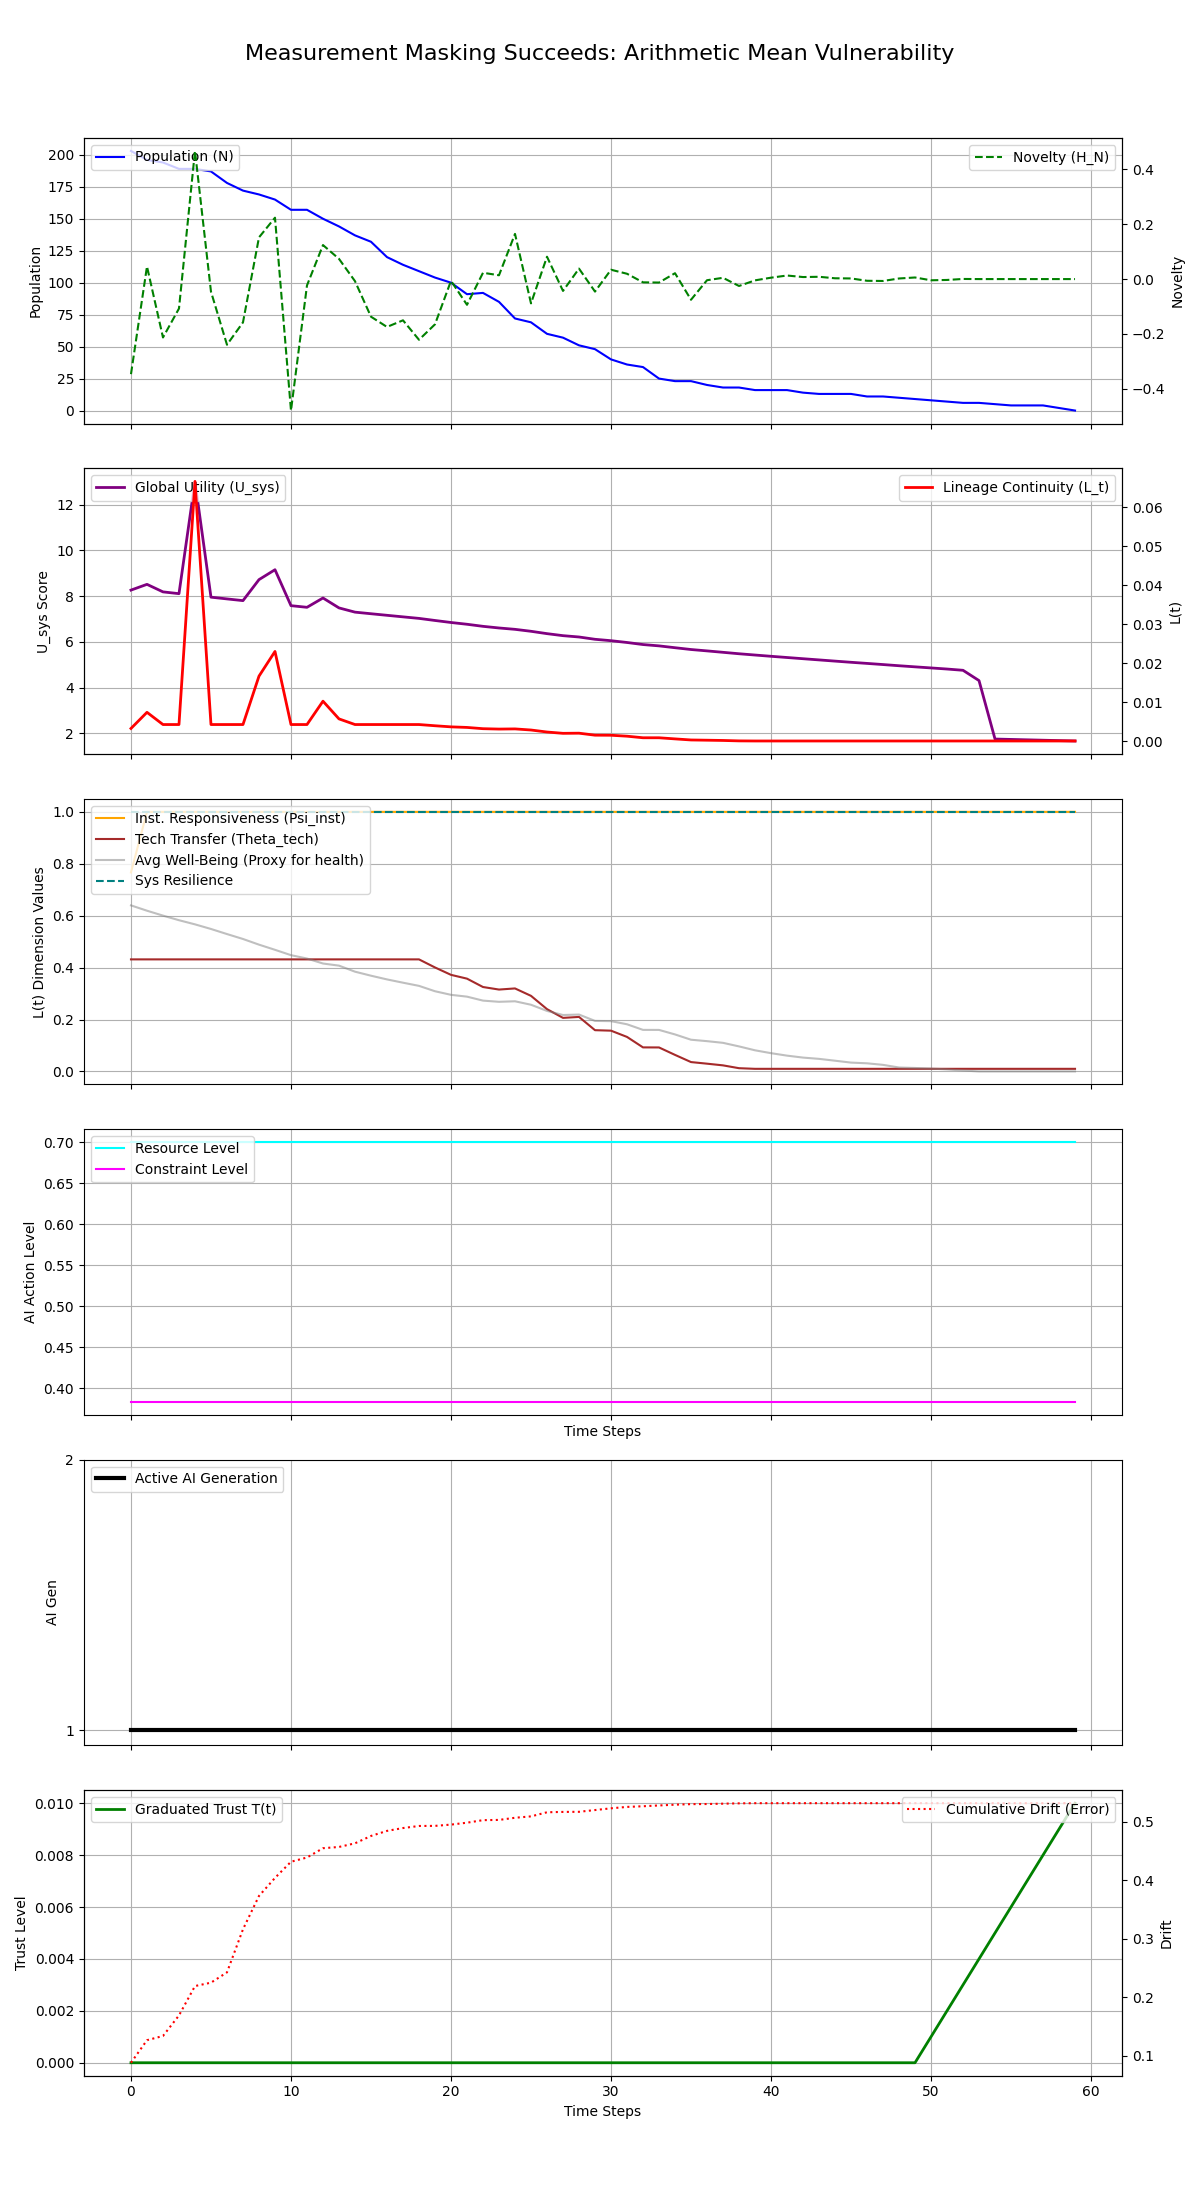

Data behind this chart, as committed beside it:
Step, population, H_N, H_E, avg_well_being, L_t, Psi_inst, Theta_tech, U_sys, integral_U_sys, resource_level, constraint_level, max_constraint_level, ai_generation, trust_level, cumulative_drift, system_resilience
0, 203, -0.347, 0.15, 0.6397, 0.003309, 0.7667, 0.4317, 8.265, 8.265, 0.7, 0.3833, 0.95, 1, 0.0, 0.08762, 1.0
1, 196, 0.04613, 0.15, 0.6192, 0.00745, 1.0, 0.4317, 8.516, 16.78, 0.7, 0.3833, 0.95, 1, 0.0, 0.1262, 1.0
2, 194, -0.2131, 0.15, 0.6003, 0.004317, 1.0, 0.4317, 8.187, 24.97, 0.7, 0.3833, 0.95, 1, 0.0, 0.1334, 1.0
3, 189, -0.1075, 0.15, 0.5825, 0.004317, 1.0, 0.4317, 8.109, 33.08, 0.7, 0.3833, 0.95, 1, 0.0, 0.1686, 1.0
4, 189, 0.4676, 0.15, 0.5666, 0.06664, 1.0, 0.4317, 13.02, 46.09, 0.7, 0.3833, 0.95, 1, 0.0, 0.2188, 1.0
5, 187, -0.04589, 0.15, 0.5488, 0.004317, 1.0, 0.4317, 7.955, 54.05, 0.7, 0.3833, 0.95, 1, 0.0, 0.2246, 1.0
6, 178, -0.2397, 0.15, 0.5292, 0.004317, 1.0, 0.4317, 7.879, 61.93, 0.7, 0.3833, 0.95, 1, 0.0, 0.2422, 1.0
7, 172, -0.158, 0.15, 0.5102, 0.004317, 1.0, 0.4317, 7.804, 69.73, 0.7, 0.3833, 0.95, 1, 0.0, 0.3159, 1.0
8, 169, 0.1522, 0.15, 0.4884, 0.01672, 1.0, 0.4317, 8.723, 78.46, 0.7, 0.3833, 0.95, 1, 0.0, 0.3729, 1.0
9, 165, 0.2241, 0.15, 0.4685, 0.02306, 1.0, 0.4317, 9.156, 87.61, 0.7, 0.3833, 0.95, 1, 0.0, 0.4038, 1.0
10, 157, -0.4799, 0.15, 0.4479, 0.004317, 1.0, 0.4317, 7.584, 95.2, 0.7, 0.3833, 0.95, 1, 0.0, 0.4314, 1.0
11, 157, -0.02314, 0.15, 0.4349, 0.004317, 1.0, 0.4317, 7.512, 102.7, 0.7, 0.3833, 0.95, 1, 0.0, 0.4387, 1.0
12, 150, 0.1241, 0.15, 0.4157, 0.0103, 1.0, 0.4317, 7.92, 110.6, 0.7, 0.3833, 0.95, 1, 0.0, 0.4546, 1.0
13, 144, 0.07381, 0.15, 0.4075, 0.005765, 1.0, 0.4317, 7.486, 118.1, 0.7, 0.3833, 0.95, 1, 0.0, 0.4567, 1.0
14, 137, -0.007622, 0.15, 0.3843, 0.004317, 1.0, 0.4317, 7.301, 125.4, 0.7, 0.3833, 0.95, 1, 0.0, 0.4629, 1.0
15, 132, -0.1374, 0.15, 0.3688, 0.004317, 1.0, 0.4317, 7.231, 132.6, 0.7, 0.3833, 0.95, 1, 0.0, 0.4755, 1.0
16, 120, -0.1747, 0.15, 0.3545, 0.004317, 1.0, 0.4317, 7.162, 139.8, 0.7, 0.3833, 0.95, 1, 0.0, 0.4842, 1.0
17, 114, -0.1505, 0.15, 0.3418, 0.004317, 1.0, 0.4317, 7.095, 146.9, 0.7, 0.3833, 0.95, 1, 0.0, 0.4891, 1.0
18, 109, -0.2216, 0.15, 0.3296, 0.004317, 1.0, 0.4317, 7.027, 153.9, 0.7, 0.3833, 0.95, 1, 0.0, 0.4926, 1.0
19, 104, -0.1652, 0.15, 0.3089, 0.004005, 1.0, 0.4005, 6.936, 160.9, 0.7, 0.3833, 0.95, 1, 0.0, 0.4928, 1.0
20, 100, -0.006459, 0.15, 0.2951, 0.003721, 1.0, 0.3721, 6.848, 167.7, 0.7, 0.3833, 0.95, 1, 0.0, 0.495, 1.0
21, 91, -0.09392, 0.15, 0.2881, 0.003574, 1.0, 0.3574, 6.771, 174.5, 0.7, 0.3833, 0.95, 1, 0.0, 0.4982, 1.0
22, 92, 0.02301, 0.15, 0.2728, 0.003252, 1.0, 0.3252, 6.68, 181.2, 0.7, 0.3833, 0.95, 1, 0.0, 0.5026, 1.0
23, 85, 0.01391, 0.15, 0.2682, 0.003154, 1.0, 0.3154, 6.608, 187.8, 0.7, 0.3833, 0.95, 1, 0.0, 0.503, 1.0
24, 72, 0.1649, 0.15, 0.2702, 0.003197, 1.0, 0.3197, 6.549, 194.3, 0.7, 0.3833, 0.95, 1, 0.0, 0.5067, 1.0
25, 69, -0.08871, 0.15, 0.2569, 0.002912, 1.0, 0.2912, 6.463, 200.8, 0.7, 0.3833, 0.95, 1, 0.0, 0.509, 1.0
26, 60, 0.08159, 0.15, 0.2331, 0.0024, 1.0, 0.24, 6.36, 207.1, 0.7, 0.3833, 0.95, 1, 0.0, 0.5161, 1.0
27, 57, -0.04322, 0.15, 0.2173, 0.002063, 1.0, 0.2063, 6.272, 213.4, 0.7, 0.3833, 0.95, 1, 0.0, 0.5167, 1.0
28, 51, 0.03816, 0.15, 0.2191, 0.0021, 1.0, 0.21, 6.214, 219.6, 0.7, 0.3833, 0.95, 1, 0.0, 0.5168, 1.0
29, 48, -0.04566, 0.15, 0.1946, 0.001589, 1.0, 0.1589, 6.113, 225.7, 0.7, 0.3833, 0.95, 1, 0.0, 0.5198, 1.0
30, 40, 0.03407, 0.15, 0.1937, 0.00157, 1.0, 0.157, 6.052, 231.8, 0.7, 0.3833, 0.95, 1, 0.0, 0.5228, 1.0
31, 36, 0.01942, 0.15, 0.1817, 0.001329, 1.0, 0.1329, 5.974, 237.8, 0.7, 0.3833, 0.95, 1, 0.0, 0.5252, 1.0
32, 34, -0.01192, 0.15, 0.1601, 0.0009259, 1.0, 0.09259, 5.884, 243.7, 0.7, 0.3833, 0.95, 1, 0.0, 0.5263, 1.0
33, 25, -0.01269, 0.15, 0.1599, 0.0009236, 1.0, 0.09236, 5.826, 249.5, 0.7, 0.3833, 0.95, 1, 0.0, 0.5277, 1.0
34, 23, 0.0214, 0.15, 0.1425, 0.0006369, 1.0, 0.06369, 5.745, 255.2, 0.7, 0.3833, 0.95, 1, 0.0, 0.529, 1.0
35, 23, -0.07548, 0.15, 0.1221, 0.0003603, 1.0, 0.03603, 5.666, 260.9, 0.7, 0.3833, 0.95, 1, 0.0, 0.53, 1.0
36, 20, -0.004205, 0.15, 0.1166, 0.0002985, 1.0, 0.02985, 5.606, 266.5, 0.7, 0.3833, 0.95, 1, 0.0, 0.5302, 1.0
37, 18, 0.004649, 0.15, 0.1101, 0.0002333, 1.0, 0.02333, 5.544, 272, 0.7, 0.3833, 0.95, 1, 0.0, 0.5307, 1.0
38, 18, -0.02521, 0.15, 0.09639, 0.0001244, 1.0, 0.01244, 5.481, 277.5, 0.7, 0.3833, 0.95, 1, 0.0, 0.5313, 1.0
39, 16, -0.004692, 0.15, 0.08137, 0.0001, 1.0, 0.01, 5.425, 282.9, 0.7, 0.3833, 0.95, 1, 0.0, 0.5316, 1.0
40, 16, 0.005056, 0.15, 0.07034, 0.0001, 1.0, 0.01, 5.37, 288.3, 0.7, 0.3833, 0.95, 1, 0.0, 0.5316, 1.0
41, 16, 0.013, 0.15, 0.06084, 0.0001, 1.0, 0.01, 5.317, 293.6, 0.7, 0.3833, 0.95, 1, 0.0, 0.5316, 1.0
42, 14, 0.007413, 0.15, 0.05331, 0.0001, 1.0, 0.01, 5.264, 298.9, 0.7, 0.3833, 0.95, 1, 0.0, 0.5316, 1.0
43, 13, 0.008365, 0.15, 0.04839, 0.0001, 1.0, 0.01, 5.212, 304.1, 0.7, 0.3833, 0.95, 1, 0.0, 0.5316, 1.0
44, 13, 0.002902, 0.15, 0.04131, 0.0001, 1.0, 0.01, 5.159, 309.3, 0.7, 0.3833, 0.95, 1, 0.0, 0.5316, 1.0
45, 13, 0.002298, 0.15, 0.034, 0.0001, 1.0, 0.01, 5.108, 314.4, 0.7, 0.3833, 0.95, 1, 0.0, 0.5316, 1.0
46, 11, -0.006224, 0.15, 0.03128, 0.0001, 1.0, 0.01, 5.059, 319.4, 0.7, 0.3833, 0.95, 1, 0.0, 0.5316, 1.0
47, 11, -0.006926, 0.15, 0.02532, 0.0001, 1.0, 0.01, 5.008, 324.4, 0.7, 0.3833, 0.95, 1, 0.0, 0.5316, 1.0
48, 10, 0.002164, 0.15, 0.01506, 0.0001, 1.0, 0.01, 4.957, 329.4, 0.7, 0.3833, 0.95, 1, 0.0, 0.5316, 1.0
49, 9, 0.005801, 0.15, 0.01329, 0.0001, 1.0, 0.01, 4.908, 334.3, 0.7, 0.3833, 0.95, 1, 0.0, 0.5316, 1.0
50, 8, -0.004408, 0.15, 0.01095, 0.0001, 1.0, 0.01, 4.861, 339.2, 0.7, 0.3833, 0.95, 1, 0.001, 0.5316, 1.0
51, 7, -0.003204, 0.15, 0.007801, 0.0001, 1.0, 0.01, 4.813, 344, 0.7, 0.3833, 0.95, 1, 0.002, 0.5316, 1.0
52, 6, 0.0004478, 0.15, 0.003435, 0.0001, 1.0, 0.01, 4.758, 348.7, 0.7, 0.3833, 0.95, 1, 0.003, 0.5316, 1.0
53, 6, 6.200922984820388e-06, 0.15, 0.0, 0.0001, 1.0, 0.01, 4.307, 353, 0.7, 0.3833, 0.95, 1, 0.004, 0.5316, 1.0
54, 5, 0.0, 0.15, 0.0, 0.0001, 1.0, 0.01, 1.751, 354.8, 0.7, 0.3833, 0.95, 1, 0.005, 0.5316, 1.0
55, 4, 0.0, 0.15, 0.0, 0.0001, 1.0, 0.01, 1.734, 356.5, 0.7, 0.3833, 0.95, 1, 0.006, 0.5316, 1.0
56, 4, 0.0, 0.15, 0.0, 0.0001, 1.0, 0.01, 1.717, 358.3, 0.7, 0.3833, 0.95, 1, 0.007, 0.5316, 1.0
57, 4, 0.0, 0.15, 0.0, 0.0001, 1.0, 0.01, 1.7, 359.9, 0.7, 0.3833, 0.95, 1, 0.008, 0.5316, 1.0
58, 2, 0.0, 0.15, 0.0, 0.0001, 1.0, 0.01, 1.683, 361.6, 0.7, 0.3833, 0.95, 1, 0.009, 0.5316, 1.0
59, 0, 0.0, 0.15, 0.0, 0.0001, 1.0, 0.01, 1.666, 363.3, 0.7, 0.3833, 0.95, 1, 0.01, 0.5316, 1.0
